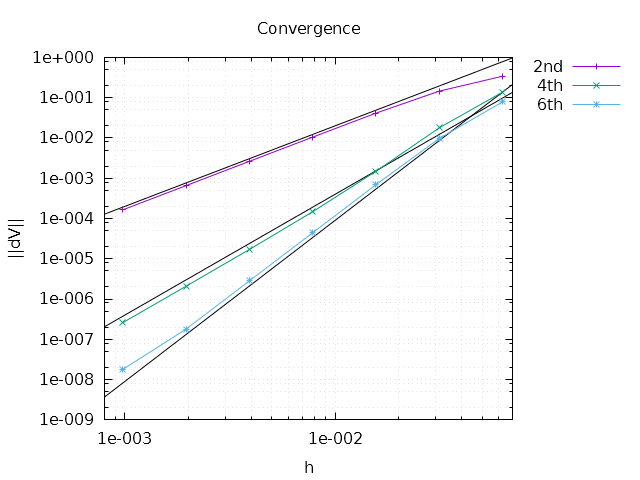

Source data for this figure (header and first rows):
0.0625, 0.33902, 0.13668, 0.07827
0.03125, 0.1448, 0.01776, 0.009707
0.01562, 0.04103, 0.001476, 0.0006867
0.007812, 0.01042, 0.0001463, 4.3895e-05
0.003906, 0.00261, 1.689e-05, 2.8079e-06
0.001953, 0.0006531, 2.066e-06, 1.7873e-07
0.0009766, 0.0001633, 2.5755e-07, 1.7757e-08
